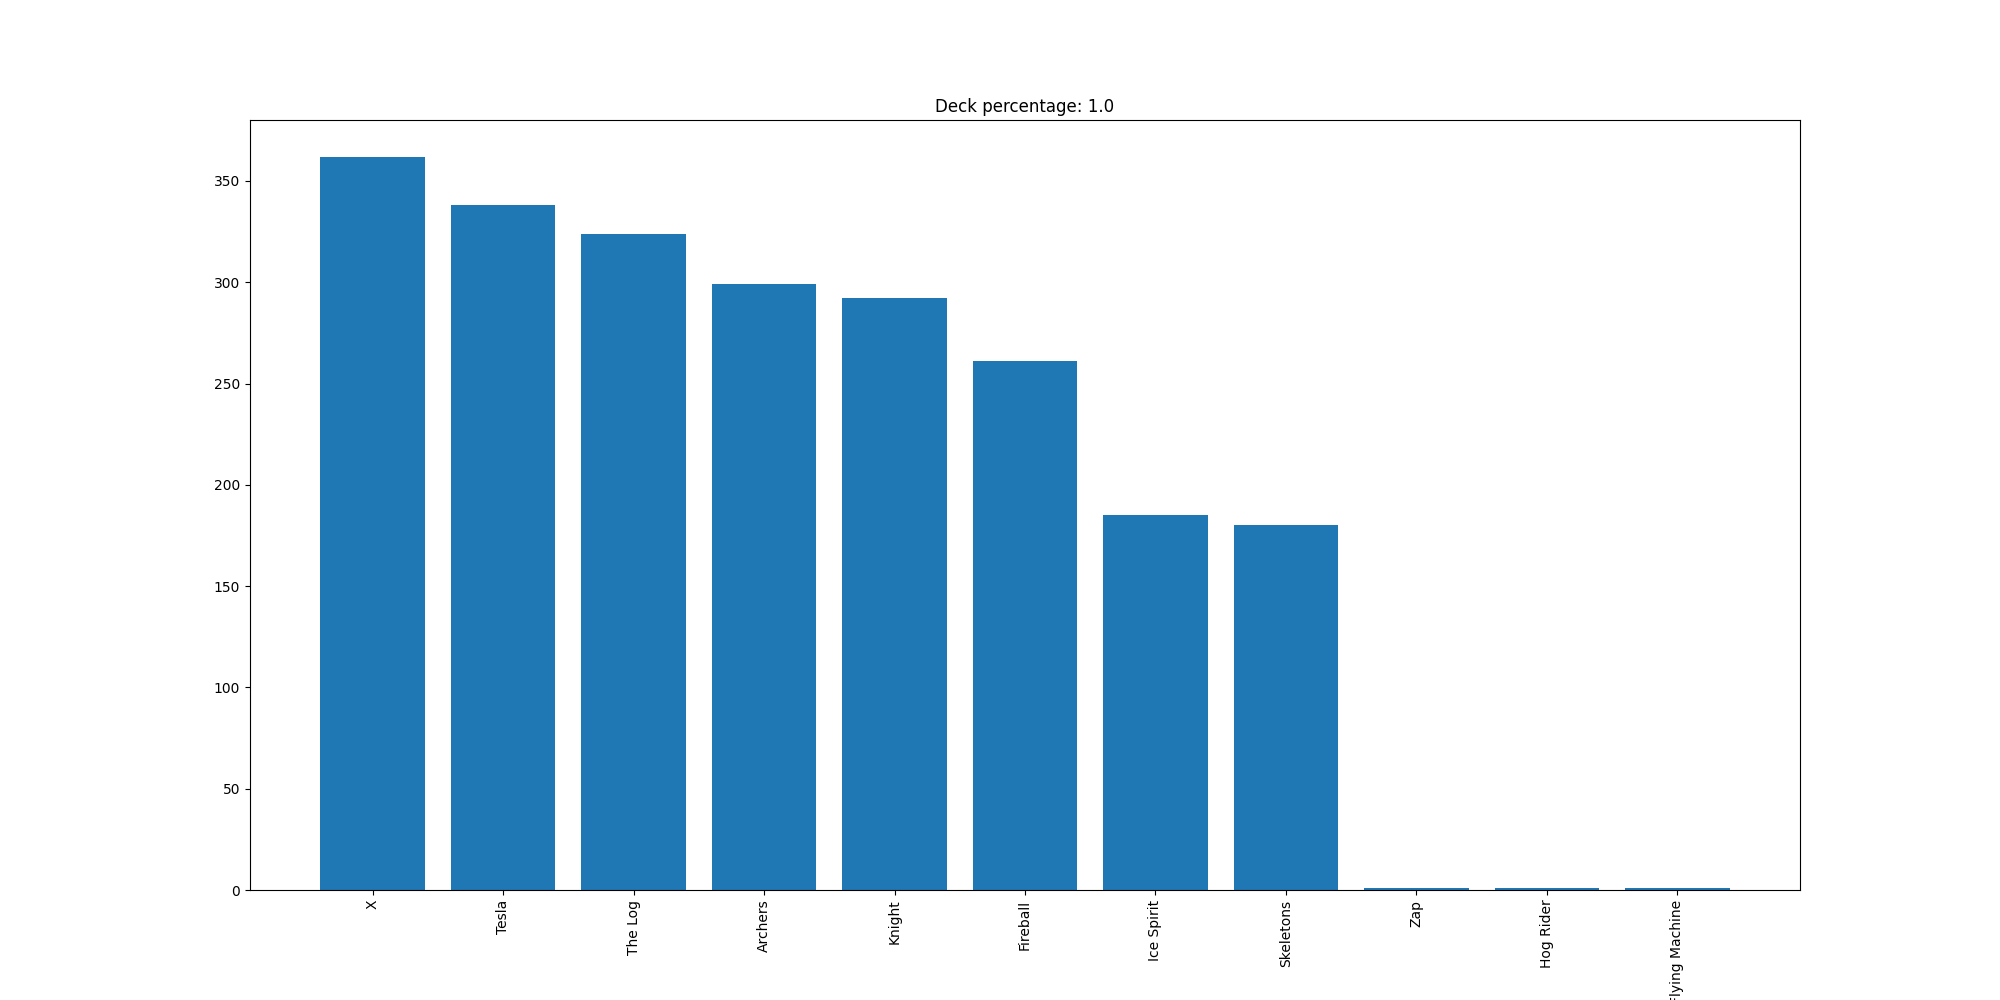

The file beside this chart, header and first rows:
X, 362
Tesla, 338
The Log, 324
Archers, 299
Knight, 292
Fireball, 261
Ice Spirit, 185
Skeletons, 180
Zap, 1
Hog Rider, 1
Flying Machine, 1
